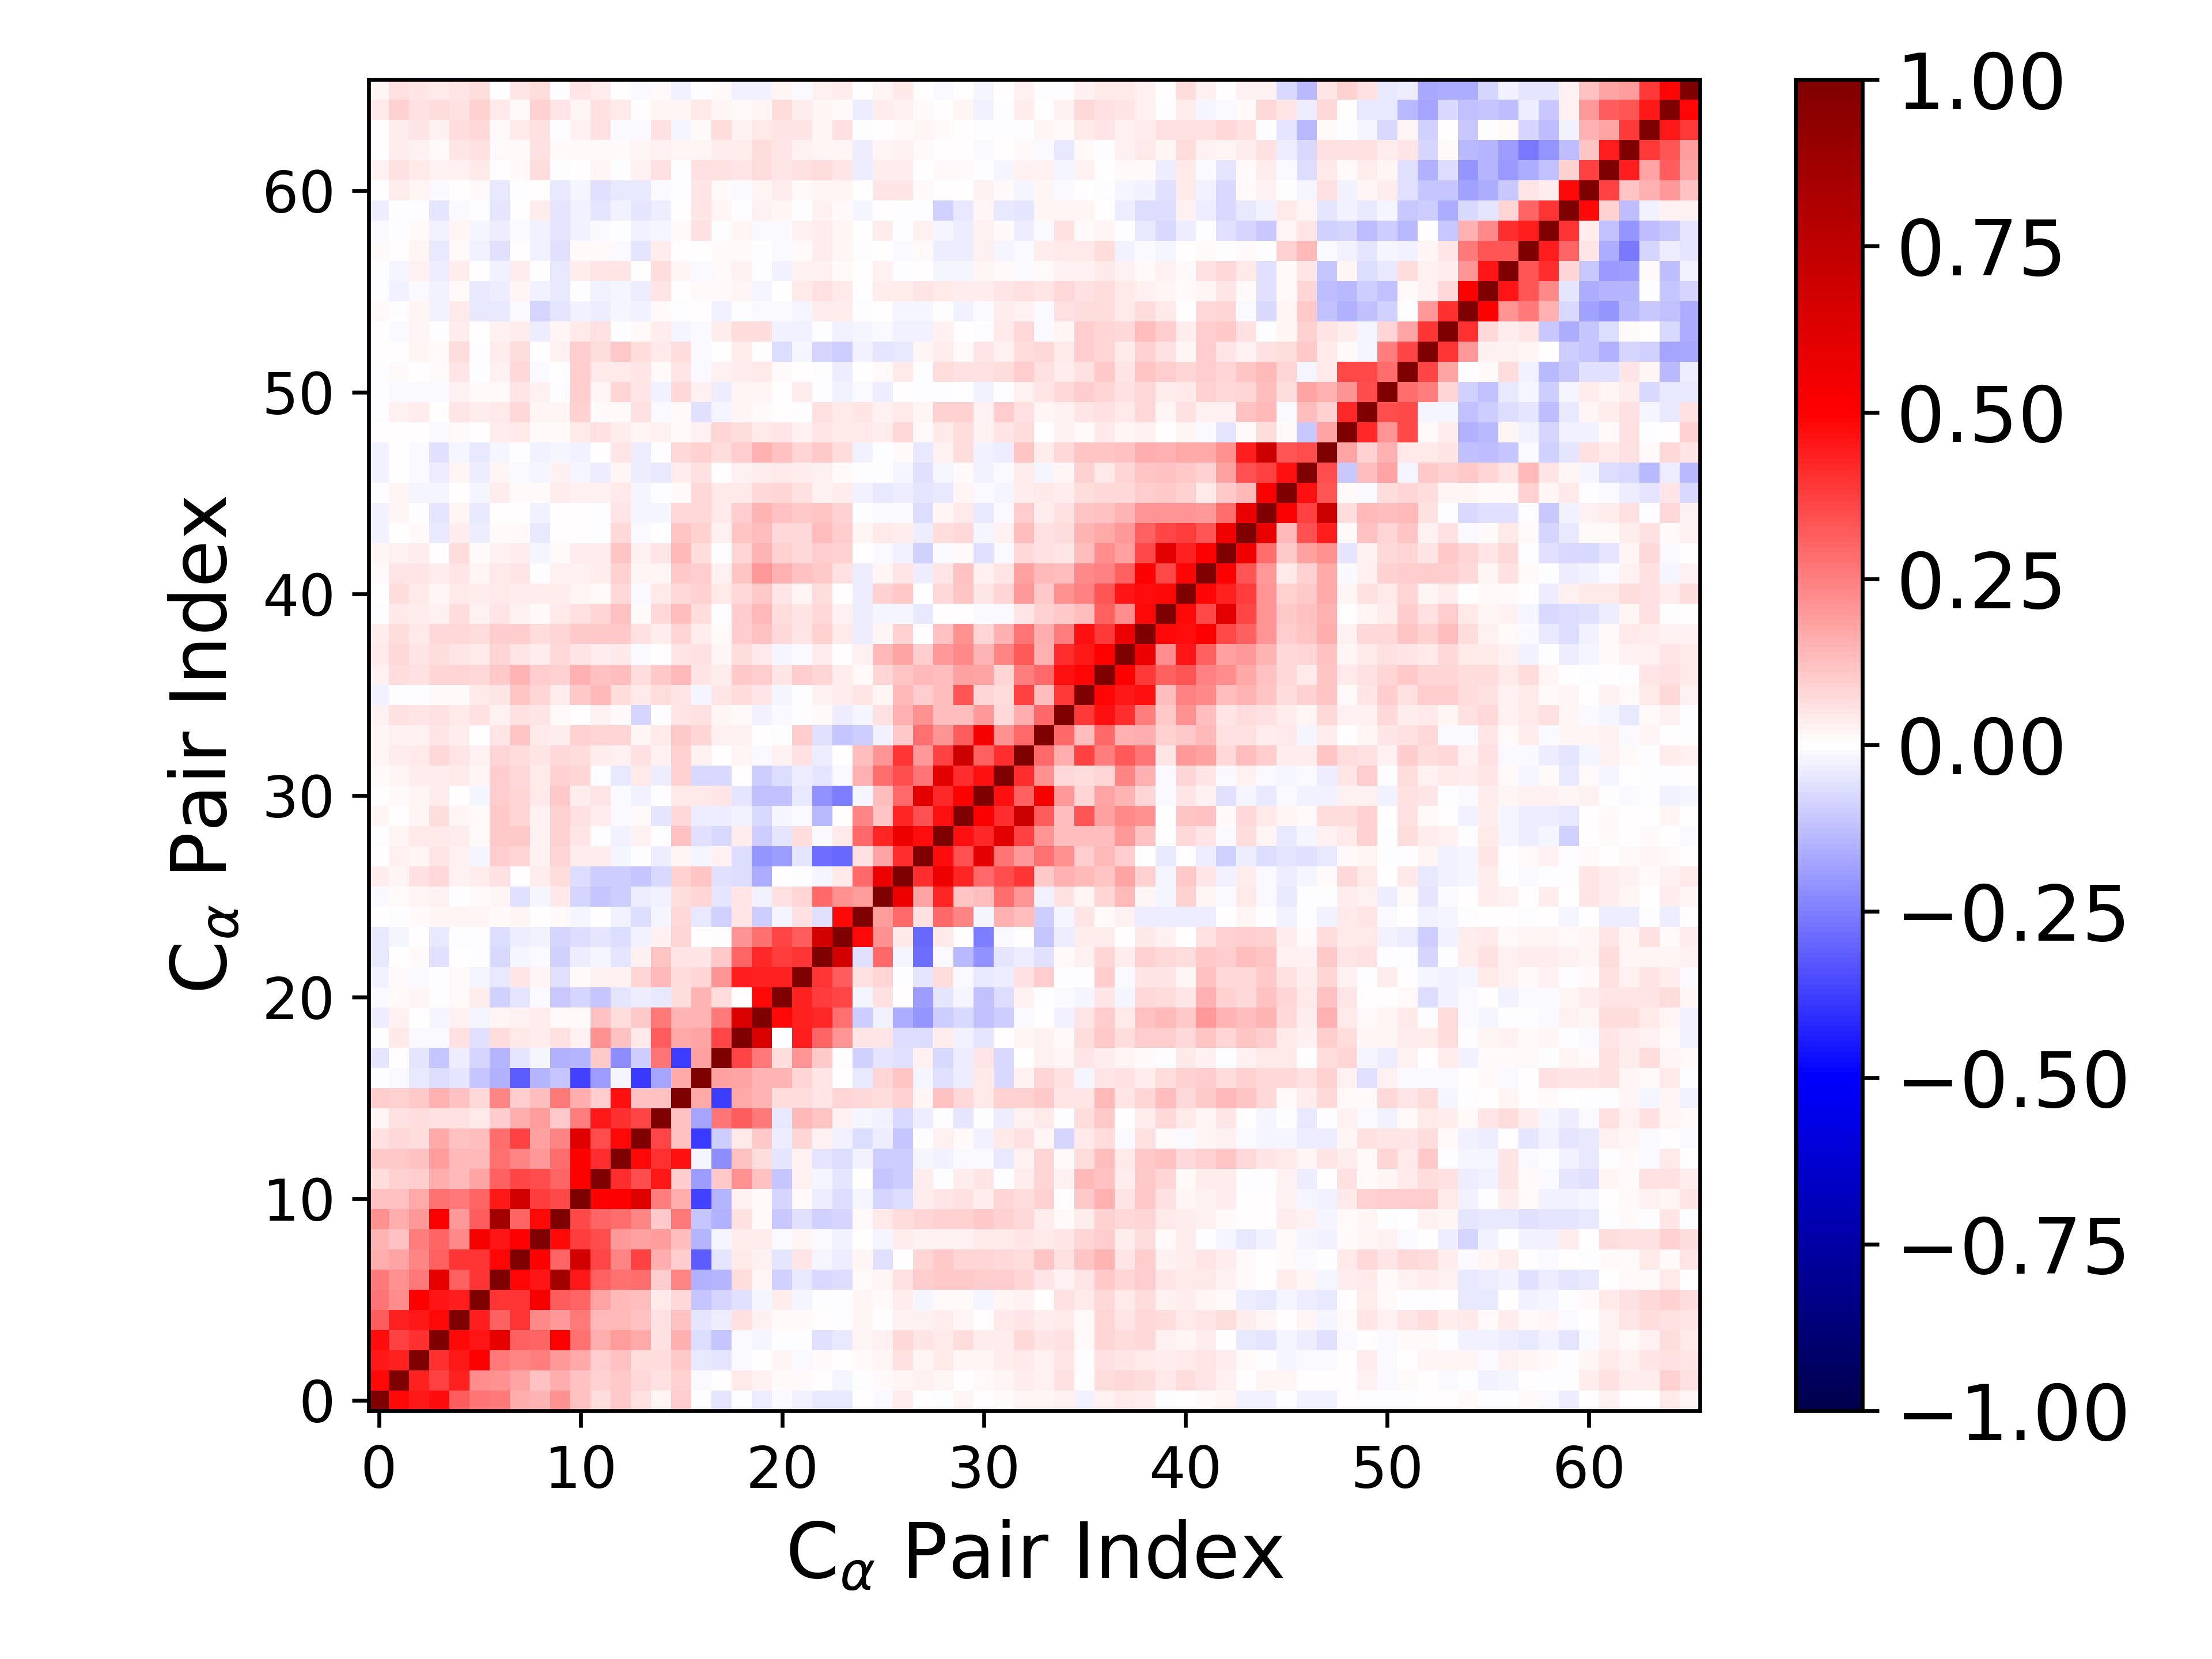

The file beside this chart, header and first rows:
1.000000000000000000e+00, 4.804055828529797401e-01, 4.470202169140634063e-01, 4.721525881784341405e-01, 3.135302260737217184e-01, 2.682418600993146107e-01, 2.582575467191887131e-01, 1.568097560619587383e-01, 1.406704533752006769e-01, 2.148303229863379460e-01, 1.187330736655513863e-01, 6.861009012018122466e-02, 1.024873729965540409e-01, 5.886445705632822184e-02, 1.576699973495317153e-02, 9.729592308619115781e-02, -6.587407404391974752e-03, -5.144754421638818298e-02, -7.048510608740703696e-03, -3.202201500154115005e-02, -1.011685112004708127e-02, -2.353532549901641430e-02, -4.081736423098147187e-02, -4.057854842528815092e-02
4.804055828529797401e-01, 1.000000000000000000e+00, 4.316123045989023188e-01, 3.705853084085008464e-01, 4.351642126525270271e-01, 2.260077346588088565e-01, 2.130001641093240972e-01, 1.779525939051839756e-01, 1.224739340866877330e-01, 1.583396326425483280e-01, 1.233244394980573394e-01, 9.057747837231990007e-02, 1.061164987592614628e-01, 7.165744532971127234e-02, 5.637740407316783886e-02, 8.664726506515285642e-02, -1.375845831415400088e-02, 5.693991538090795688e-03, 4.379495203428999950e-02, 2.758890801050200431e-02, 1.486074033077977412e-02, 1.110058887759086087e-02, 1.902407018697652641e-03, -1.655487856621915693e-02
4.470202169140634063e-01, 4.316123045989023188e-01, 1.000000000000000000e+00, 4.022318427276371788e-01, 4.493382761113273172e-01, 5.029582130312462152e-01, 2.595733841168714751e-01, 2.374440478637864782e-01, 2.550280938041813994e-01, 1.993429828833096495e-01, 1.674517804694754808e-01, 9.492176081407846522e-02, 1.245099930563525192e-01, 6.636302959694602432e-02, 6.492420252567826511e-02, 1.065129868099640720e-01, -4.185642413110432503e-02, -5.399278720799237374e-02, -9.726602294866045634e-03, 1.968056223911504501e-03, 2.035349323040296782e-02, -8.081342392998838373e-03, 8.426488596080170673e-03, 1.700285034840748289e-03
4.721525881784341405e-01, 3.705853084085008464e-01, 4.022318427276371788e-01, 1.000000000000000000e+00, 4.781755543403469755e-01, 4.555737553969107512e-01, 5.903220497017607205e-01, 3.089298360185396830e-01, 3.017277223854509249e-01, 5.037994694740184354e-01, 2.758677340731500727e-01, 1.607113206333459499e-01, 1.922149598945421534e-01, 1.685260129328555179e-01, 5.518649022053497000e-02, 1.547859942295682634e-01, -6.523343166908922297e-02, -1.116836599257029355e-01, -1.167136015362906475e-02, -1.988377453554669369e-02, -2.018380694589538837e-03, -7.663815997614641107e-03, -5.806761987487826793e-02, -4.385905629398117317e-02
3.135302260737217184e-01, 4.351642126525270271e-01, 4.493382761113273172e-01, 4.781755543403469755e-01, 1.000000000000000000e+00, 4.438204898505700435e-01, 3.098909108864645323e-01, 3.948951323639123268e-01, 2.316212723727175127e-01, 1.972655912519412080e-01, 2.634799343554806161e-01, 1.353188466220549280e-01, 1.376136471766770675e-01, 1.206369120936413575e-01, 5.985244001333658859e-02, 1.189538590708171667e-01, -4.890807311959944476e-02, -3.787214693046880160e-02, 5.876092864925664544e-02, 2.664665819236032573e-02, 1.351074259769766486e-02, 1.016924440837249990e-02, 2.447497271890437982e-03, -4.232724562978727213e-03
2.682418600993146107e-01, 2.260077346588088565e-01, 5.029582130312462152e-01, 4.555737553969107512e-01, 4.438204898505700435e-01, 1.000000000000000000e+00, 3.923135314396396511e-01, 3.980934599326320655e-01, 5.283640051302602725e-01, 3.147216862523338210e-01, 2.982706623898929155e-01, 1.740383892298114077e-01, 1.350797356214873124e-01, 1.258591059908359400e-01, 4.155088952769483285e-02, 7.661124019391878093e-02, -1.095668946723759862e-01, -8.490468709860819752e-02, -5.926655922735783733e-02, -2.295445190835615490e-02, 3.392446342497711792e-02, -1.573334716383179704e-02, -5.906429387675484095e-03, -1.407600317278214505e-03
2.582575467191887131e-01, 2.130001641093240972e-01, 2.595733841168714751e-01, 5.903220497017607205e-01, 3.098909108864645323e-01, 3.923135314396396511e-01, 1.000000000000000000e+00, 4.921606826062911999e-01, 4.598203656316089960e-01, 8.578087023411994361e-01, 4.460430683395392726e-01, 3.066154347079673159e-01, 2.797590803378654511e-01, 2.823126349247326305e-01, 1.006939322447205076e-01, 2.347900568400672905e-01, -1.525479707486944447e-01, -1.419356226163578372e-01, 6.488576985142745224e-02, 2.245517004664436198e-02, -8.832580267620471215e-02, -4.135472938912337221e-02, -7.047043392877543055e-02, -6.496838900109946913e-02
1.568097560619587383e-01, 1.779525939051839756e-01, 2.374440478637864782e-01, 3.089298360185396830e-01, 3.948951323639123268e-01, 3.980934599326320655e-01, 4.921606826062911999e-01, 1.000000000000000000e+00, 4.967704755518870807e-01, 3.024975758319501939e-01, 6.683792670151070814e-01, 3.665273301639981884e-01, 2.420317618246283775e-01, 3.720516009875923236e-01, 1.632393545546080571e-01, 9.415863285350908884e-02, -3.126775340013189242e-01, -5.093694116868177635e-02, 4.197013946249234656e-02, 2.591913418933580737e-02, -4.822904085204685054e-02, 4.979790247993955143e-02, -1.786418666751514797e-02, -3.501965745796775664e-02
1.406704533752006769e-01, 1.224739340866877330e-01, 2.550280938041813994e-01, 3.017277223854509249e-01, 2.316212723727175127e-01, 5.283640051302602725e-01, 4.598203656316089960e-01, 4.967704755518870807e-01, 1.000000000000000000e+00, 4.796932032167130489e-01, 3.786338762845200545e-01, 3.488058015431891867e-01, 2.000739257198302923e-01, 1.797925662807242086e-01, 1.936261578892483626e-01, 1.259046972966561262e-01, -1.480007839303965345e-01, -1.937329754900680989e-02, 3.503657638455864171e-02, 3.587579035974165775e-02, -9.695307701886054716e-03, 1.678036505230902017e-02, -1.534320432923217022e-02, -3.009285206160360396e-02
2.148303229863379460e-01, 1.583396326425483280e-01, 1.993429828833096495e-01, 5.037994694740184354e-01, 1.972655912519412080e-01, 3.147216862523338210e-01, 8.578087023411994361e-01, 3.024975758319501939e-01, 4.796932032167130489e-01, 1.000000000000000000e+00, 3.566733750859789609e-01, 2.984531302681537324e-01, 2.815203784641717721e-01, 2.373176139996472644e-01, 1.069238308848758784e-01, 2.638523915401951858e-01, -1.102016823878887580e-01, -1.536963688675465900e-01, 5.811019747293509619e-02, 1.284128510146302637e-02, -1.048474475410327983e-01, -6.200560320157152971e-02, -8.799557438303524937e-02, -8.152939585922917842e-02
1.187330736655513863e-01, 1.233244394980573394e-01, 1.674517804694754808e-01, 2.758677340731500727e-01, 2.634799343554806161e-01, 2.982706623898929155e-01, 4.460430683395392726e-01, 6.683792670151070814e-01, 3.786338762845200545e-01, 3.566733750859789609e-01, 1.000000000000000000e+00, 4.936110500310947891e-01, 5.035342697659712652e-01, 6.170410905257134315e-01, 2.546418723978815524e-01, 1.623608531427265800e-01, -3.701611568125712792e-01, -1.463312517040664951e-01, 2.880689164408331213e-02, 1.112685496588934446e-02, -7.990037921185076664e-02, 1.269083770893859875e-02, -3.891063452857419780e-02, -6.291351548665045923e-02
6.861009012018122466e-02, 9.057747837231990007e-02, 9.492176081407846522e-02, 1.607113206333459499e-01, 1.353188466220549280e-01, 1.740383892298114077e-01, 3.066154347079673159e-01, 3.665273301639981884e-01, 3.488058015431891867e-01, 2.984531302681537324e-01, 4.936110500310947891e-01, 1.000000000000000000e+00, 4.072521831693913796e-01, 3.492102708314787640e-01, 4.510598558224632182e-01, 9.811521916235507734e-02, -1.935613002870933408e-01, 1.040953733743700121e-01, 2.145904881155881183e-01, 1.204968679563645645e-01, -1.149264758683445631e-01, 2.794052118063320919e-02, -1.636476030159017894e-02, -4.908420441062446432e-02
1.024873729965540409e-01, 1.061164987592614628e-01, 1.245099930563525192e-01, 1.922149598945421534e-01, 1.376136471766770675e-01, 1.350797356214873124e-01, 2.797590803378654511e-01, 2.420317618246283775e-01, 2.000739257198302923e-01, 2.815203784641717721e-01, 5.035342697659712652e-01, 4.072521831693913796e-01, 1.000000000000000000e+00, 4.788121830386722344e-01, 4.002477245749329060e-01, 4.649426617159776454e-01, -2.330030840533254058e-02, -2.195253736301334413e-01, 1.208491679826611126e-01, 6.784412453181844216e-02, -5.358419463287822371e-02, 2.605834555438158590e-02, -4.693755219291565611e-02, -6.923221710010145358e-02
5.886445705632822184e-02, 7.165744532971127234e-02, 6.636302959694602432e-02, 1.685260129328555179e-01, 1.206369120936413575e-01, 1.258591059908359400e-01, 2.823126349247326305e-01, 3.720516009875923236e-01, 1.797925662807242086e-01, 2.373176139996472644e-01, 6.170410905257134315e-01, 3.492102708314787640e-01, 4.788121830386722344e-01, 1.000000000000000000e+00, 3.633106438501277902e-01, 1.216399852785165214e-01, -3.872258821206639445e-01, -1.007555657187160086e-01, 4.395402846068895142e-02, 1.078402214430671108e-01, -3.720162461058656306e-02, 8.010698697140127000e-02, 2.631834921291171733e-02, -3.078013159065330628e-02
1.576699973495317153e-02, 5.637740407316783886e-02, 6.492420252567826511e-02, 5.518649022053497000e-02, 5.985244001333658859e-02, 4.155088952769483285e-02, 1.006939322447205076e-01, 1.632393545546080571e-01, 1.936261578892483626e-01, 1.069238308848758784e-01, 2.546418723978815524e-01, 4.510598558224632182e-01, 4.002477245749329060e-01, 3.633106438501277902e-01, 1.000000000000000000e+00, 1.234348897163292935e-01, -1.754589870954255670e-01, 2.688498863013192852e-01, 3.189971122076750709e-01, 2.648144524356417229e-01, -4.012418463383587292e-02, 1.394769118050917522e-01, 1.150215640690386842e-01, 2.819357065720507968e-02
9.729592308619115781e-02, 8.664726506515285642e-02, 1.065129868099640720e-01, 1.547859942295682634e-01, 1.189538590708171667e-01, 7.661124019391878093e-02, 2.347900568400672905e-01, 9.415863285350908884e-02, 1.259046972966561262e-01, 2.638523915401951858e-01, 1.623608531427265800e-01, 9.811521916235507734e-02, 4.649426617159776454e-01, 1.216399852785165214e-01, 1.234348897163292935e-01, 1.000000000000000000e+00, 1.669630204142512064e-01, -3.753699916862267560e-01, 1.706701036921329517e-01, 1.466142888097112795e-01, 6.713276740862703096e-02, 6.939495218247064556e-02, 4.716275784073088034e-02, 8.458170791128344357e-02
-6.587407404391974752e-03, -1.375845831415400088e-02, -4.185642413110432503e-02, -6.523343166908922297e-02, -4.890807311959944476e-02, -1.095668946723759862e-01, -1.525479707486944447e-01, -3.126775340013189242e-01, -1.480007839303965345e-01, -1.102016823878887580e-01, -3.701611568125712792e-01, -1.935613002870933408e-01, -2.330030840533254058e-02, -3.872258821206639445e-01, -1.754589870954255670e-01, 1.669630204142512064e-01, 1.000000000000000000e+00, 1.829402953187217462e-01, 1.785849340191322243e-01, 1.453023424767439786e-01, 1.419215876070457905e-01, 8.399718003974925018e-02, 4.759818311364021060e-02, 7.696712087272748574e-03
-5.144754421638818298e-02, 5.693991538090795688e-03, -5.399278720799237374e-02, -1.116836599257029355e-01, -3.787214693046880160e-02, -8.490468709860819752e-02, -1.419356226163578372e-01, -5.093694116868177635e-02, -1.937329754900680989e-02, -1.536963688675465900e-01, -1.463312517040664951e-01, 1.040953733743700121e-01, -2.195253736301334413e-01, -1.007555657187160086e-01, 2.688498863013192852e-01, -3.753699916862267560e-01, 1.829402953187217462e-01, 1.000000000000000000e+00, 3.626432605395448205e-01, 2.646219295720660947e-01, 6.283374559813181826e-02, 2.047872938188139424e-01, 1.054902937394220086e-01, -6.150383994578397656e-03
-7.048510608740703696e-03, 4.379495203428999950e-02, -9.726602294866045634e-03, -1.167136015362906475e-02, 5.876092864925664544e-02, -5.926655922735783733e-02, 6.488576985142745224e-02, 4.197013946249234656e-02, 3.503657638455864171e-02, 5.811019747293509619e-02, 2.880689164408331213e-02, 2.145904881155881183e-01, 1.208491679826611126e-01, 4.395402846068895142e-02, 3.189971122076750709e-01, 1.706701036921329517e-01, 1.785849340191322243e-01, 3.626432605395448205e-01, 1.000000000000000000e+00, 6.382672876847620413e-01, 4.602560900623357473e-03, 4.424544734278130775e-01, 2.983617696234740491e-01, 2.078006643885605964e-01
-3.202201500154115005e-02, 2.758890801050200431e-02, 1.968056223911504501e-03, -1.988377453554669369e-02, 2.664665819236032573e-02, -2.295445190835615490e-02, 2.245517004664436198e-02, 2.591913418933580737e-02, 3.587579035974165775e-02, 1.284128510146302637e-02, 1.112685496588934446e-02, 1.204968679563645645e-01, 6.784412453181844216e-02, 1.078402214430671108e-01, 2.648144524356417229e-01, 1.466142888097112795e-01, 1.453023424767439786e-01, 2.646219295720660947e-01, 6.382672876847620413e-01, 1.000000000000000000e+00, 4.820729738876594062e-01, 4.358091755335816719e-01, 4.197056331968080922e-01, 2.777610831117338641e-01
-1.011685112004708127e-02, 1.486074033077977412e-02, 2.035349323040296782e-02, -2.018380694589538837e-03, 1.351074259769766486e-02, 3.392446342497711792e-02, -8.832580267620471215e-02, -4.822904085204685054e-02, -9.695307701886054716e-03, -1.048474475410327983e-01, -7.990037921185076664e-02, -1.149264758683445631e-01, -5.358419463287822371e-02, -3.720162461058656306e-02, -4.012418463383587292e-02, 6.713276740862703096e-02, 1.419215876070457905e-01, 6.283374559813181826e-02, 4.602560900623357473e-03, 4.820729738876594062e-01, 1.000000000000000000e+00, 4.366135689671613584e-01, 3.827751437991595562e-01, 3.603950238326782407e-01
-2.353532549901641430e-02, 1.110058887759086087e-02, -8.081342392998838373e-03, -7.663815997614641107e-03, 1.016924440837249990e-02, -1.573334716383179704e-02, -4.135472938912337221e-02, 4.979790247993955143e-02, 1.678036505230902017e-02, -6.200560320157152971e-02, 1.269083770893859875e-02, 2.794052118063320919e-02, 2.605834555438158590e-02, 8.010698697140127000e-02, 1.394769118050917522e-01, 6.939495218247064556e-02, 8.399718003974925018e-02, 2.047872938188139424e-01, 4.424544734278130775e-01, 4.358091755335816719e-01, 4.366135689671613584e-01, 1.000000000000000000e+00, 3.966456279020493803e-01, 3.199521165287109725e-01
-4.081736423098147187e-02, 1.902407018697652641e-03, 8.426488596080170673e-03, -5.806761987487826793e-02, 2.447497271890437982e-03, -5.906429387675484095e-03, -7.047043392877543055e-02, -1.786418666751514797e-02, -1.534320432923217022e-02, -8.799557438303524937e-02, -3.891063452857419780e-02, -1.636476030159017894e-02, -4.693755219291565611e-02, 2.631834921291171733e-02, 1.150215640690386842e-01, 4.716275784073088034e-02, 4.759818311364021060e-02, 1.054902937394220086e-01, 2.983617696234740491e-01, 4.197056331968080922e-01, 3.827751437991595562e-01, 3.966456279020493803e-01, 1.000000000000000000e+00, 6.646436036452743057e-01
-4.057854842528815092e-02, -1.655487856621915693e-02, 1.700285034840748289e-03, -4.385905629398117317e-02, -4.232724562978727213e-03, -1.407600317278214505e-03, -6.496838900109946913e-02, -3.501965745796775664e-02, -3.009285206160360396e-02, -8.152939585922917842e-02, -6.291351548665045923e-02, -4.908420441062446432e-02, -6.923221710010145358e-02, -3.078013159065330628e-02, 2.819357065720507968e-02, 8.458170791128344357e-02, 7.696712087272748574e-03, -6.150383994578397656e-03, 2.078006643885605964e-01, 2.777610831117338641e-01, 3.603950238326782407e-01, 3.199521165287109725e-01, 6.646436036452743057e-01, 1.000000000000000000e+00
3.860332769252832613e-03, -3.910049369857215677e-03, 1.284371946237749737e-02, 1.680231918495837459e-02, 1.962068222442025014e-02, 2.040551124542931694e-02, 1.483711328933369489e-02, 1.730960888669190803e-02, 3.152649011268363836e-03, 1.090458029559421803e-02, -2.281464970958581306e-02, 3.450083378652890782e-03, -3.088510158333527753e-02, -6.317955491599086537e-02, -2.191061160526363780e-02, 7.626573562675581508e-02, -4.522116082099256890e-02, -9.253948866872672985e-02, 5.031085903945510529e-02, -9.931803670564018360e-02, -2.036431046150703403e-02, 5.743734862916868855e-02, -5.833668307999401864e-02, 4.771882359485929981e-01
-1.297799298512991931e-02, 1.545929423200061853e-02, 1.676426465029300442e-02, 2.443295486595654584e-02, -1.972634215560567245e-03, 1.374629030845270564e-02, 2.138068513312574651e-02, -6.067077230060975712e-02, -2.041665422210015360e-02, 4.137125991453923651e-02, -8.499508690215668016e-02, -1.125810161282899402e-01, -9.937443085925637409e-02, -3.813336553527021250e-02, -2.832631179597260365e-02, 6.640341137286054352e-02, 8.201680307173012108e-02, -5.369115993464922826e-02, 5.115258014478005905e-02, -2.522752976005561074e-02, 6.244796104196433106e-02, 7.892376788573857160e-02, 2.936543702793495969e-01, 2.131265123616896406e-01
3.388730681201967271e-02, 1.704971265776837261e-02, 5.530020921494226832e-02, 7.805788156121118426e-02, 2.481395577016450374e-02, 3.627552406266174034e-02, 6.235117216610915752e-02, 1.285804459400920067e-03, 3.134517678220111875e-02, 7.010984867023202505e-02, -6.901250945476797294e-02, -9.965344093308582674e-02, -9.460671035407498819e-02, -1.155340573687117234e-01, -7.728465015283336736e-02, 9.207899989231965732e-02, 1.136735610105930466e-01, -5.695133012604746553e-02, -6.803165272300888688e-02, -1.564155300429173612e-01, 5.125377761489575794e-03, -7.052858004867146140e-03, -1.905716999199460332e-02, 4.412164686792608564e-02
9.664559750818386117e-05, 2.650487624490731331e-02, 1.724178605368426043e-02, 5.220249258779917356e-02, 2.579234192762237809e-02, -1.786845363957093036e-02, 9.387784921354905276e-02, 8.018446946673503384e-02, 2.965557650520500924e-02, 8.061586042711983702e-02, 3.248418273387600891e-02, 3.451093428021359544e-02, -2.306400361658067152e-02, -6.688084971652350115e-03, -3.650828898797549293e-02, 2.232683811923490136e-02, -1.640549730332959213e-02, 3.044788480350701237e-02, -6.988172339476937667e-02, -2.089528379298325189e-01, -1.925165283086834878e-01, -4.973823334440909821e-02, -2.890307776258349559e-01, -2.892134140889290883e-01
-1.368464410057179843e-04, 1.850584859412564634e-02, 4.070433282737689895e-02, 3.973786899677037021e-02, 3.417732984793830225e-02, 1.361071649947167943e-02, 1.057739692580276086e-01, 1.066142300970152751e-01, 2.443584416581634153e-02, 8.696363052165789753e-02, 5.101750640728575786e-02, -2.007141147783336396e-03, -3.039671908384504462e-02, 2.400582669510672312e-02, -4.395471760269360241e-03, 1.208590353493768366e-01, -5.783966725486778399e-02, -7.331736332350971552e-02, 3.288553830944937473e-02, -9.568194190271060717e-02, -5.123997826461662575e-02, 6.710768425878739507e-02, -1.304187152713221116e-02, 4.501723712254328269e-02
1.737559306209255847e-02, 4.191104452424876392e-03, 1.820680273375042263e-02, 6.477772413457379141e-02, 2.041217756818302156e-02, 8.260835577000798929e-03, 1.024372393150606436e-01, 8.088284226014488820e-02, 2.825572697601925337e-02, 9.313477467884889727e-02, 6.036255518313430463e-02, 3.611323705215861019e-02, -1.412489615172936308e-02, 8.017578214573982745e-03, -5.239603646830792716e-02, 7.653083721741922585e-02, -3.855212144047628214e-02, -3.396672345169234053e-02, -2.403033395463789051e-02, -7.657815272047072130e-02, -1.967858370370278998e-02, -1.421967909074343603e-02, -1.352970688313197556e-01, 7.654443616017280946e-03
4.854034425792200236e-03, 8.721674345699594391e-03, 1.681690485978273170e-02, 3.378538183328882311e-02, 5.731578806154136695e-03, -1.615378755757791371e-02, 9.831883944870901948e-02, 7.865527329914334675e-02, 4.317593051859346109e-02, 1.015787019931948670e-01, 3.814808678623871768e-02, 4.885521223149708048e-02, -8.142127155331507077e-03, -2.713524079570235267e-02, -5.550583402511386627e-03, 4.403372218994724974e-02, 4.335228914746797751e-02, 4.828904492893672934e-02, -5.049627469546598413e-02, -1.244398515520902110e-01, -1.222992983464302880e-01, -4.512319768935948994e-02, -2.161449192747150194e-01, -2.525678414836303176e-01
1.081169361046868845e-02, 2.159865234941700865e-02, 3.422807193069740683e-02, 3.830750121305390860e-02, 4.047113603355172173e-02, 2.304510114907480645e-02, 1.000992314912423214e-01, 7.772743359701853039e-02, 3.944700821261582641e-02, 9.109635716079562962e-02, 8.107946695367750090e-02, -3.412700283308607759e-03, -4.114372243458199602e-02, 4.464066269825153060e-02, -3.341887099496625158e-02, 8.603092509749139805e-02, -7.571417977283009804e-02, -7.033185398717657633e-02, 2.800381843183276896e-03, -9.998834885491476865e-02, -6.683779139487483478e-02, -3.267089647945064373e-02, -5.165056918065468600e-02, -1.466472680694029876e-02
2.086836184859145946e-02, 3.500726455445253571e-02, 3.956783536015440889e-02, 7.682989691577714331e-02, 5.460912463879348533e-02, 2.395408912220714504e-02, 8.118921930118210006e-02, 6.353586095059472749e-02, 5.107418226905595382e-02, 7.465116211903853605e-02, 6.738631429446260979e-02, 3.271669795901907540e-02, 2.904916295202486509e-02, 6.235864283657503726e-02, 2.581654612011122230e-02, 9.309861577336636662e-02, 2.496065602950336623e-02, 6.272053955425822315e-03, 2.124030449918351202e-02, -1.408670136468899783e-02, 2.721034292694507126e-02, 5.831248150782063905e-02, -3.715864430109148964e-02, 6.570812713132753898e-03
1.847874038407773534e-02, 2.637547777702830415e-02, 2.785284951984679305e-02, 4.816414873794978846e-02, 3.798782630293925239e-02, 4.074616573557877063e-03, 5.238861938507341498e-02, 1.156639915023647547e-01, 4.548544419304254016e-02, 3.327855477754432939e-02, 8.941554432679336972e-02, 8.589119474621859096e-02, 7.938600621605243490e-02, 2.253950083839037846e-02, 4.255905871223399084e-02, 1.051534893742677584e-01, 8.497135604659002139e-02, 2.713936801525306669e-02, 2.524519520281757676e-02, 3.801505666591682188e-03, -3.521054825959287968e-03, 9.539302058447561572e-02, -6.211180831794519547e-02, -1.118750981816289403e-01
3.103906197509056011e-02, 5.794737807346957148e-02, 5.140699092012498972e-02, 5.882870536618076823e-02, 4.532738944010780702e-02, 5.483048834283903161e-02, 3.106248012619949525e-02, 5.570873375288747792e-02, 5.297909018070830894e-02, 1.226963035093497738e-02, 1.602310923926659374e-03, 2.426634337288133270e-02, 1.024855674550165761e-02, -8.035776925882084920e-02, -5.064154342547205409e-03, 5.192816017298319820e-02, 5.508172428874325011e-02, 1.751630869751097386e-02, 1.323554989657975411e-02, -2.415305337558495274e-02, -9.884154642450137390e-03, -4.234645563538536571e-03, 9.181848760839321499e-03, -3.321359290370032302e-02
-2.755786778626274219e-02, -3.504353974446539934e-03, -4.860047437522498417e-03, 1.246229444342789212e-02, 9.622581908799337710e-03, 4.156840772324872646e-02, 4.916085326659617311e-02, 1.101523865488598097e-01, 8.092104410681201510e-02, 3.511143404990146183e-02, 1.068549914067879053e-01, 1.377967619204037986e-01, 6.444220763701280497e-02, 4.669105250685289671e-02, 6.336134958892462865e-02, 5.076670959759977536e-02, -1.620130309530731089e-02, 4.898878311322181489e-02, 6.990657687820697741e-02, 4.951024016845293613e-02, -2.283984539297257213e-02, -8.006486319006561993e-04, 2.989596436735246499e-02, 3.849015744632527242e-02
3.118813329480649502e-02, 6.683691416570879118e-02, 5.661439078064124664e-02, 8.035731320862732341e-02, 8.223842543873752242e-02, 7.545750428703015822e-02, 1.079850691595537621e-01, 1.439669449176431693e-01, 9.409288258097896207e-02, 8.793681097880362563e-02, 1.511597612567225357e-01, 1.245643953804222576e-01, 1.316016978981596752e-01, 6.900515179008070987e-02, 1.084813099362081923e-01, 1.350642398815644352e-01, 5.389967029454006964e-02, 3.484129503149639012e-02, 1.087596768537540254e-01, 1.012340619114250745e-01, 4.700091920791889949e-02, 9.512775273612882054e-02, 8.102050196397556081e-02, 3.152080392887592758e-02
4.169362156175483725e-02, 7.676339706371666793e-02, 4.810872345704739900e-02, 6.914271618440900879e-02, 4.720344179816793329e-02, 4.414166193448744446e-02, 8.066611631041969988e-02, 5.059010173321692311e-02, 3.411924981290214570e-02, 7.409634069097903453e-02, 5.170467544932460385e-02, 3.645709036107950413e-02, 3.978194375675789957e-02, -1.457966494672802843e-02, 2.774498894514693245e-04, 5.237101666841149916e-02, 5.885017517137177551e-02, 2.174642562714644220e-02, 6.307041103069316312e-02, 3.950561908507707609e-02, -2.223286084675418425e-02, -1.472129466330889848e-02, 3.902291557727964599e-02, 4.828072782044940184e-03
3.324072833802511895e-02, 6.653712112142974588e-02, 4.565189701699773339e-02, 7.130331399198021336e-02, 7.713820343444266481e-02, 6.360829919856245129e-02, 1.010870643857170043e-01, 9.779065099915597303e-02, 6.276693733590600621e-02, 8.022689718144646043e-02, 1.082802431442081714e-01, 1.037489171512037262e-01, 1.075658634705866923e-01, 5.557102829013747108e-02, 3.867269655304927944e-02, 8.214659830661576179e-02, 3.661715498733305457e-02, 1.104267947155765546e-02, 9.537643569770810903e-02, 1.234825657463348852e-01, 7.273323182760202399e-02, 4.890796789607632089e-02, 8.609103168270548778e-02, 4.056390807437232349e-02
-1.602239588486507665e-03, 4.145351690983933857e-02, 3.165216055366001230e-02, 2.518676871734755809e-02, 6.721308757967098257e-02, 3.115984256890427101e-02, 4.741638204527198058e-02, 2.618557916612249473e-02, 1.280977091180189424e-02, 4.256892713745727419e-02, 5.636132770083691901e-02, 8.118848017078941770e-02, 1.210672085345773225e-01, 1.194010721729439964e-02, 7.431187804893359117e-02, 1.267095733314234640e-01, 6.935407489779299439e-02, -3.382033494938514219e-03, 9.739989729971590404e-02, 1.404738483156904305e-01, 6.982611569457061740e-02, 5.356981559760205791e-02, 7.259948895109420708e-02, 2.707459422100923219e-02
5.889507973725022910e-03, 6.486735293826996485e-02, 3.928005605065744421e-02, 2.223447324608345335e-02, 4.542683325287730223e-02, 3.148046674086089902e-02, 4.330970584141290158e-02, 3.697688056534136070e-02, 3.550906442963310677e-02, 3.646443527309155275e-02, 2.205226178556995639e-02, 1.306519263510873274e-02, 7.085023622247622888e-02, -8.196620535593258927e-03, 4.295002370247413825e-02, 7.748289620217056750e-02, 9.006920216190848760e-02, 4.610964608901858830e-02, 7.597201257982780231e-02, 1.038704747314114774e-01, 4.855151646397373733e-02, 1.902048054291460497e-02, 6.366880401664516687e-02, 6.133410174417011813e-03
1.335665964794306194e-02, 5.451815727207247331e-02, 4.922051324108365350e-02, 3.559492568028013032e-02, 5.420178107041252746e-02, 1.989935486443104862e-02, 4.364010585720818486e-02, 5.220055315412370361e-02, -7.506262293280359507e-04, 2.515297829614027841e-02, 2.948205741445101766e-02, 3.902736129000714677e-02, 8.956696764135943511e-02, 2.207627027661362637e-02, 1.774187575297680314e-02, 1.069926687629892126e-01, 1.009666405445182602e-01, 2.395240132256324858e-02, 1.169266386650524431e-01, 1.987382434067950232e-01, 1.517745896040358367e-01, 1.231409780971403356e-01, 1.042924383527095988e-01, 5.795340002808436336e-02
1.717396052725027669e-02, 3.098490603678028671e-02, 3.698802004889886058e-02, 3.312475023248920639e-03, 6.591101448776646998e-02, 8.980807812648525235e-03, 2.586462739231842889e-02, 3.805168433528326177e-02, -2.082656296245148295e-02, 1.157257829515515035e-02, 3.456368009974140204e-02, 3.675000715401856993e-02, 1.141472453466956805e-01, 2.454206172418564591e-02, 5.152885925106372167e-02, 1.366953982649118937e-01, 6.483546102530055033e-02, -5.986731670913956679e-03, 8.592818414185086906e-02, 1.428792737351161080e-01, 8.950074494896240185e-02, 7.193051532755333211e-02, 1.011502080070198206e-01, 9.063174278879838897e-02
-2.900432747456658036e-02, 7.769698867070547535e-03, 9.090691473207108617e-03, -4.441791194578308122e-02, 3.789769985863792462e-02, -3.504205369638360018e-02, 1.212163856693069391e-02, 1.460525306208399106e-02, -4.054040472190349742e-02, 7.066911806205118662e-03, 1.239744431818043434e-03, -2.512938058053481444e-03, 7.477377955112503305e-02, -1.335734133292909229e-02, 4.342271107452500868e-03, 1.094100591189697963e-01, 8.928347082514133393e-02, 2.535821650625517260e-02, 1.133999432770845667e-01, 1.299057074908517018e-01, 7.134171537347736014e-02, 7.295152027063164790e-02, 1.278909891205484428e-01, 9.946967320841225424e-02
-2.638035302588836312e-02, 2.227219328916054883e-02, -2.129989154050277356e-04, -5.105917271477519725e-02, 2.314400563107786232e-02, -4.211970676360673321e-02, 2.354095713819726477e-03, 6.604165607627518128e-03, -2.766853670781695487e-02, 2.162577057208597830e-03, 5.265404941348939341e-03, -4.386232612494806067e-03, 5.358926058035005241e-02, -1.571353722661706157e-02, -2.019345040240960384e-02, 7.457903799532129840e-02, 7.657547420708153696e-02, 4.230724169076988117e-02, 9.566709422651072103e-02, 1.475285430422149102e-01, 1.186845265286185502e-01, 1.027277992842908771e-01, 1.126159369732694926e-01, 8.853860184225870178e-02
-5.395487970061806082e-03, 1.910154704167560044e-02, -2.336423102479663963e-02, -1.863829324656035569e-02, 6.084081139440687160e-03, -2.145479298963374679e-02, 3.578097960271832412e-02, 1.410924309444807484e-02, 8.379806052562369448e-03, 3.135623413634650719e-02, 2.766673329889019622e-02, 2.658296780761741293e-02, 4.027567888666255813e-02, -1.992433110740372479e-02, -6.601360960187135224e-03, 1.475787394520813346e-02, 7.162419289905173903e-02, 4.502903708891303064e-02, 4.209044364907144758e-02, 7.402099713865072095e-02, 8.466535385339243880e-02, 5.933898626760890360e-02, 2.724229812256245484e-02, 3.387536273257528430e-02
-2.772248460464594999e-02, 5.655545528034827338e-03, -1.516244068106616799e-02, -3.504075321113778868e-02, 2.153594865821235535e-02, -3.572554746257358693e-02, 2.320140481074637467e-02, -1.344171759520899206e-02, -1.809381297250247170e-02, 2.362816221077033291e-02, -1.756427996999412183e-02, -3.698103175905242263e-02, 1.854252160833274460e-02, -3.406159272385347880e-02, -4.414692108502903806e-02, 3.684999922311832377e-02, 5.873477311960662028e-02, 1.536854432941755621e-03, 3.075251213605020850e-02, 3.607497113634634128e-02, 4.314619366286118890e-02, 3.230736927396259117e-02, 2.619337240112165621e-02, 9.801284964132095726e-03
-3.074541699107820325e-02, 6.489040471594587772e-03, -1.271839575960570165e-02, -5.727229466102776168e-02, -1.900356702877549486e-02, -4.653142059079610343e-02, -1.698145371020696667e-02, -6.409199128214890934e-03, -2.360914407604649753e-02, -2.068693786268569618e-02, -2.531100239270174870e-02, 3.009185534528054356e-03, 4.882348428534308282e-02, -3.652097545102001713e-02, -7.169723430140025403e-03, 7.256370720732831237e-02, 9.338933981360772463e-02, 6.527984604121371548e-02, 9.945952789056262955e-02, 1.509818145481846841e-01, 1.231579566814208354e-01, 8.260736136450269607e-02, 1.017533183024546123e-01, 6.671055810676690401e-02
2.056326144360721541e-03, 5.264001152672591506e-03, 5.454959820484744058e-03, -7.918274873183374016e-03, 8.559754724840802978e-03, 2.900446175152544478e-03, 3.613345492307949713e-02, 4.321696688356429367e-02, 9.777739710713388016e-03, 1.548461005148647242e-02, 4.460739938352106804e-02, 6.051469439263838790e-02, 3.319142140062346369e-02, 2.090062644964506972e-02, 2.721251312251508556e-02, 1.150433961171009115e-02, 2.873555163949292543e-02, 8.048425925013362459e-02, 6.631661688573357860e-02, 4.687322303028661208e-02, 5.063686135036272323e-02, 2.663227422561160670e-02, 5.380107621018764830e-02, 4.221482230421181453e-02
-2.449390762755696352e-03, 2.369545660069783885e-02, 3.162730537802106723e-02, 7.650703917480398963e-03, 5.271733440089794442e-02, 3.891909457538339501e-02, 4.195832684665366796e-02, 7.110110798330594728e-02, 1.948668043323732030e-02, 2.155284374310350790e-02, 8.622068227191707901e-02, 9.372005858890719923e-03, 1.013433785999921614e-02, 6.155270958269053183e-02, -1.486577816484577381e-02, 1.242253881903871045e-02, -5.933011768299264327e-02, -1.749394567919360446e-02, 1.715523374282788838e-02, 1.270619858534772183e-02, 7.509102039423857546e-03, -2.321754428433389552e-03, 5.727094239112050927e-02, 4.418713357088070726e-02
-3.620736047609378512e-03, -1.403772262738181911e-02, -1.020294703588128793e-02, -9.169640452929329194e-03, 2.484141581806786209e-02, 7.859927114303839890e-03, 8.593910668171264589e-03, 4.730239314821621521e-02, 2.993557867902589542e-02, -1.061886302946591374e-03, 9.693565712952924296e-02, 2.135900698239786080e-02, 8.090768963651173706e-02, 5.454690224487708516e-02, -2.819217025007584448e-02, 7.722385447031415717e-02, 2.635732391044312561e-02, -3.446146017932846112e-02, 2.337029327346352992e-02, 2.131361319578877270e-02, 7.306302517333540351e-03, 3.372596572910642465e-02, -4.492990283636921767e-03, -2.722850502175956991e-02
-3.025509312848669724e-03, 1.038221511637887028e-02, 5.511534535887051105e-03, 8.417771812880888577e-03, 4.864992506433827441e-02, -1.191861849791903301e-03, 2.781193196260064310e-02, 7.809492551053433262e-02, -1.490573426757549509e-02, 2.567258262545896695e-03, 9.627228105871855901e-02, 3.972143665756386333e-02, 4.027422405018087764e-02, 5.413269534843890424e-02, 1.173402760648455632e-02, 4.961536245980432969e-02, -1.245420312057396797e-02, 2.616261828843000070e-02, 3.530981646923848916e-02, 4.480457000980268834e-02, 8.491351752535644323e-03, 6.357885385902774765e-03, -3.610079953253427561e-03, -3.569602093800030435e-02
8.497711630082169839e-04, 5.300993383009167288e-03, 2.319337215722999321e-02, 9.721058613706621415e-03, 6.433671926965485455e-02, -2.206339573333310818e-03, 3.282550389075907654e-02, 6.607750151636644642e-02, 5.068124441944156641e-04, 2.597277840697188520e-02, 1.000285824207131774e-01, 6.661773951817584472e-02, 1.029863126382143529e-01, 6.571146620703448293e-02, 4.179356306313516262e-02, 6.295420731273614068e-02, -9.128559237053199618e-03, 4.499604909313624328e-03, 3.510314320847085501e-02, -2.998825193770017494e-03, -6.667662007823346726e-02, -1.849934368743419780e-02, -7.887119147216190007e-02, -9.475992757508049091e-02
3.763489693164578757e-03, -1.068396481170047138e-02, 1.906218131015708847e-02, -4.887753551701356364e-03, 3.769480395750158391e-02, 8.184825840554770925e-04, 2.794696312385712075e-02, 3.143201107333094130e-02, -3.393790084448160271e-02, 1.656887729105777085e-02, 4.256121950767509377e-02, 5.628440494053073978e-02, -7.703435128111117865e-03, 1.434786601394266031e-02, 3.140993376279342664e-02, -1.591838619012886369e-02, -1.065678829320487915e-02, 3.679585035582255692e-02, 6.522519381854409437e-02, 6.929532326548945576e-02, -2.943238179614641320e-02, -2.665508367505403653e-02, -6.407752218012687830e-03, -2.960279420765753525e-02
1.105069467708317404e-02, -3.468123703142207259e-03, 1.721052213501719774e-02, -2.353308286467994254e-02, 4.221933215677937251e-02, -4.266044851022428308e-02, -4.462226504316218340e-02, -1.451249663881431541e-02, -8.466485414824569122e-02, -4.902094880513976211e-02, -3.029323198566263517e-02, -3.580977870754051967e-02, -2.250243036068684879e-02, -3.088556312366074613e-02, 8.555438156471013508e-03, -5.889080550214325152e-03, 5.369516280426415121e-03, -2.517591446684051479e-02, -7.663200569723284394e-03, -1.508327243875914533e-02, -1.428724424149520160e-02, -1.843040664649087113e-02, 3.157043141414467985e-02, 3.243568589129008223e-02
-4.268591484387547833e-03, -3.121378334350643699e-02, -8.545496361422058595e-03, -2.956349195033585245e-02, 1.182185327344207476e-02, -4.261953102347429412e-02, -3.165513670402635149e-02, 2.012441955720641398e-02, -3.064139237937015328e-02, -4.317384025691694410e-02, -4.730504571546010999e-04, -2.462466530164875503e-02, -1.793831385893034439e-02, -3.543286550323912487e-02, 4.765293315608910146e-02, 5.273094387470154791e-03, 1.030779038191250406e-02, 9.775796176250881736e-03, 1.584387258898104986e-02, -1.725891974036119700e-02, 4.982339873997605750e-03, 3.910254100211887213e-02, 5.602905807778708891e-02, 4.425065388706017622e-02
-6.853767960986243031e-03, -1.976860675589877173e-02, 2.395171234875176705e-02, -3.434056158931045322e-02, 3.654690512425209925e-02, 5.877806061906752470e-03, -2.906769773991733224e-02, 3.487635672186122776e-02, -1.176246586786387641e-03, -4.268130552253301957e-02, 3.676014295321317765e-02, 5.139509034759888462e-02, 5.051007832165644446e-02, 3.529648851527799908e-03, 6.463189590042500710e-02, 1.948892305232615210e-02, -1.362540521263220540e-02, 1.518005996198739001e-02, 2.928446156602214009e-02, -5.487865230276961319e-03, -2.896486520436271708e-02, 2.895483404185030321e-02, 2.813776957065161274e-02, 1.267936062557721046e-02
8.740102068626886753e-03, 5.850816259070861988e-03, 1.823793671438803110e-02, -4.284704633914743210e-02, 1.456840985849492363e-02, -2.500396302056092160e-02, -6.016375479912038082e-02, 1.963580378180385805e-03, -2.376448027357931994e-02, -6.162852598729828824e-02, 7.876269258481831403e-03, 1.286954075991315026e-02, -1.153714770138432495e-02, -4.733477789722945889e-02, 3.196451270072885736e-02, 1.806408124964979786e-03, 3.695132744491127878e-03, 1.517861118869592504e-02, 1.441527987075382974e-02, -7.071913073092786148e-03, -1.498464666584400917e-02, 9.327602702387770284e-03, 3.463586273680308025e-02, 2.136046671157874888e-02
-1.100026148602594248e-02, -7.140366218688294457e-03, 1.171151086991431556e-02, -3.050325853133744811e-02, 2.030042651902605813e-02, -2.069802947382391040e-02, -3.584318749750088628e-02, -1.147362841968757249e-02, -2.487915007204601764e-02, -5.150979218910974045e-02, -2.570194413245768111e-02, -1.501533956365706107e-02, -3.633946478300534039e-03, -2.632150389410116767e-02, -1.900496801807111114e-02, 1.094881851002415217e-02, 5.752868330877329572e-02, -6.193873309320476264e-03, 2.114441750586596933e-02, -7.839312186586863337e-03, -8.533841938042251857e-03, 3.050396876994469070e-02, 3.301344846256600712e-02, 1.859461938174660628e-02
-3.829566215764323295e-02, -5.151308166627919204e-03, -1.426220777435610858e-03, -5.059879434882953025e-02, -8.493571814839111223e-03, -2.923819247727584025e-04, -5.388775454667853182e-02, 7.699589639161840381e-03, 3.178118905415228124e-02, -4.841776070948071442e-02, -3.107395685257648144e-02, -4.785127877085065817e-02, -2.955542400193703415e-02, -5.407256439460953606e-02, -3.484500415676772267e-02, 3.155150213784660776e-03, 4.760528618850471544e-02, 1.923932546540149321e-02, -5.199797478456435855e-03, 2.788490287499459028e-02, 1.626896832572816837e-02, -2.079716044444640901e-04, 2.995882260524388233e-02, 1.544553313490818272e-02
3.499294869214450432e-03, 3.567073266940111453e-02, 2.326971817629358910e-02, -8.624794641382885901e-03, 7.740555695894244664e-03, 1.356142094405334529e-02, -4.060679466465011433e-02, -2.115544195136956200e-04, 7.134698038393845476e-03, -4.650600476270772693e-02, -2.039431834702015722e-02, -6.125048584032406762e-02, -4.446986551468948973e-02, -4.176483061955689469e-02, -9.514066707880113744e-03, -1.457707050248326260e-03, 5.319132312348311131e-02, 1.309828166555666341e-02, -1.108850864975215005e-02, 1.794132136912652761e-02, 3.238243148677832917e-02, 1.278147659025001548e-02, 2.330966461402429746e-02, 2.288077928377629106e-02
... 5 more rows
